4-way image classification set "dataset sensor" from GitHub (larswarnken/sensor_projekt); label vocabulary: gummi, metal, plastik, stift.

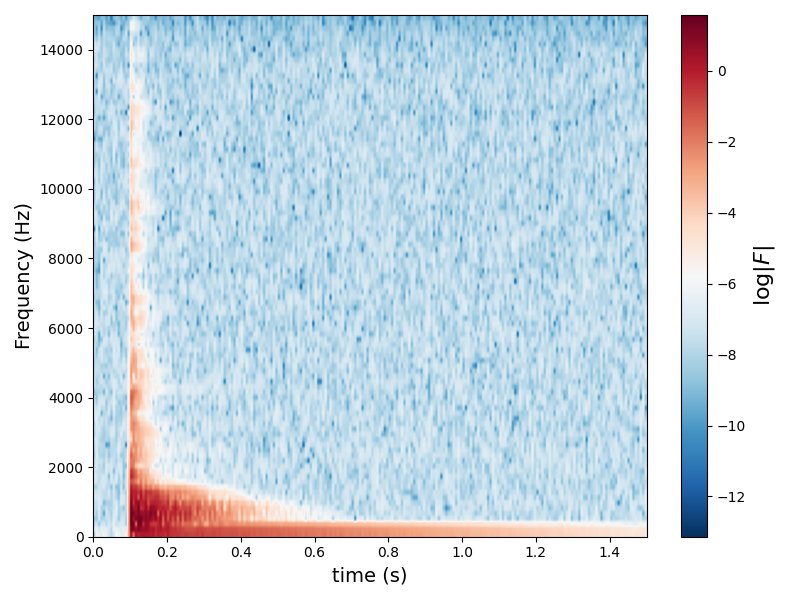
Label: plastik

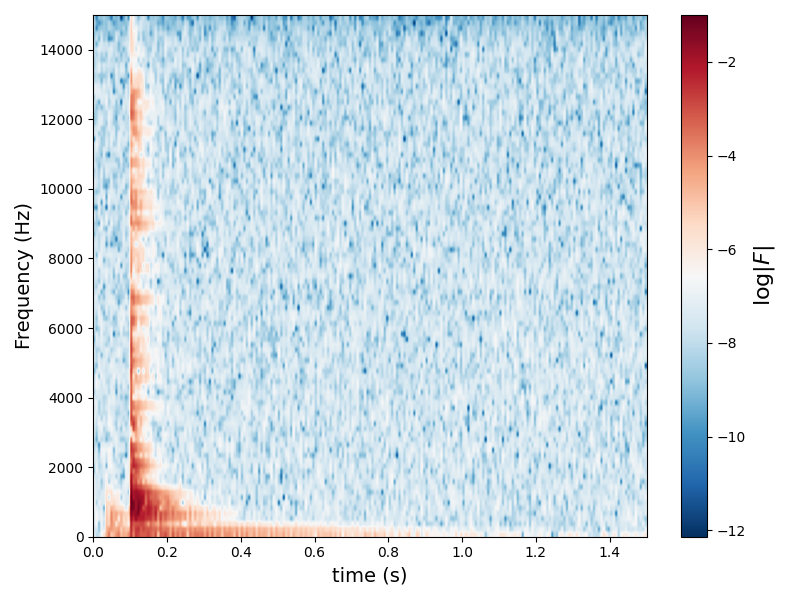
Label: stift

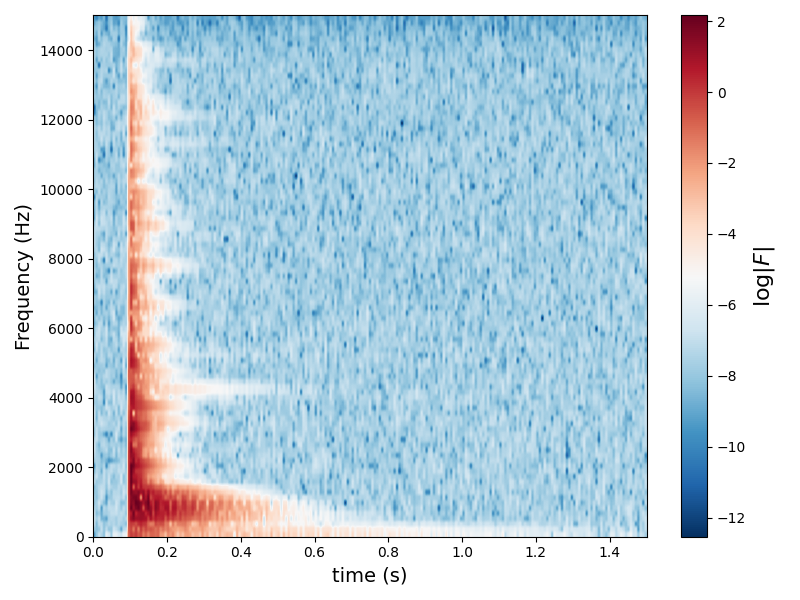
Label: metal

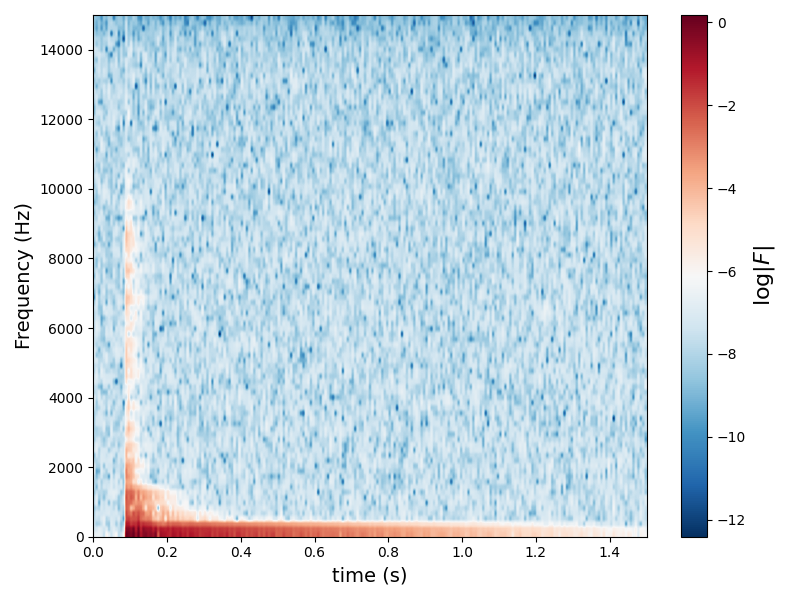
Label: gummi

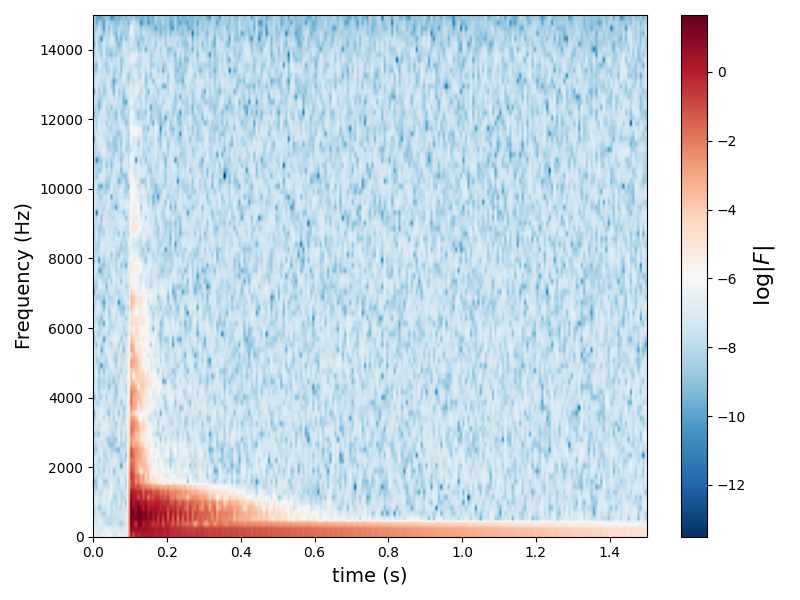
Label: plastik

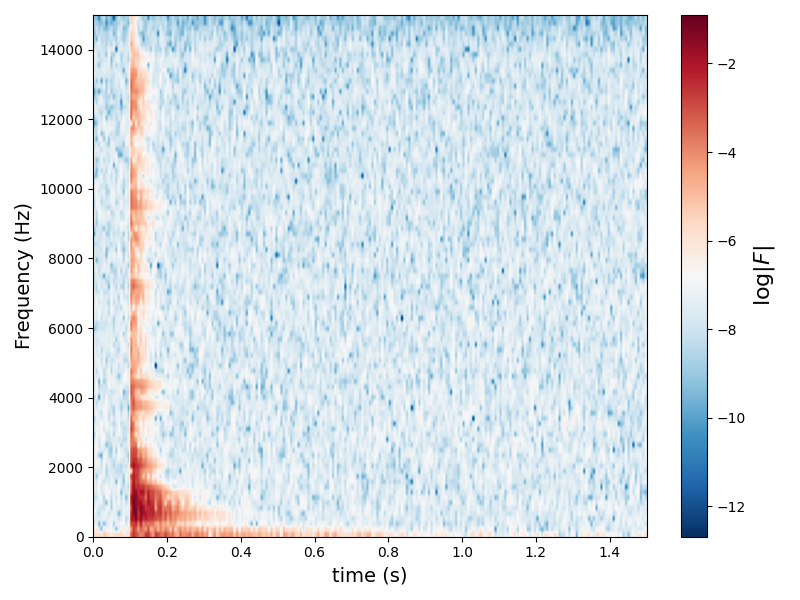
Label: stift
